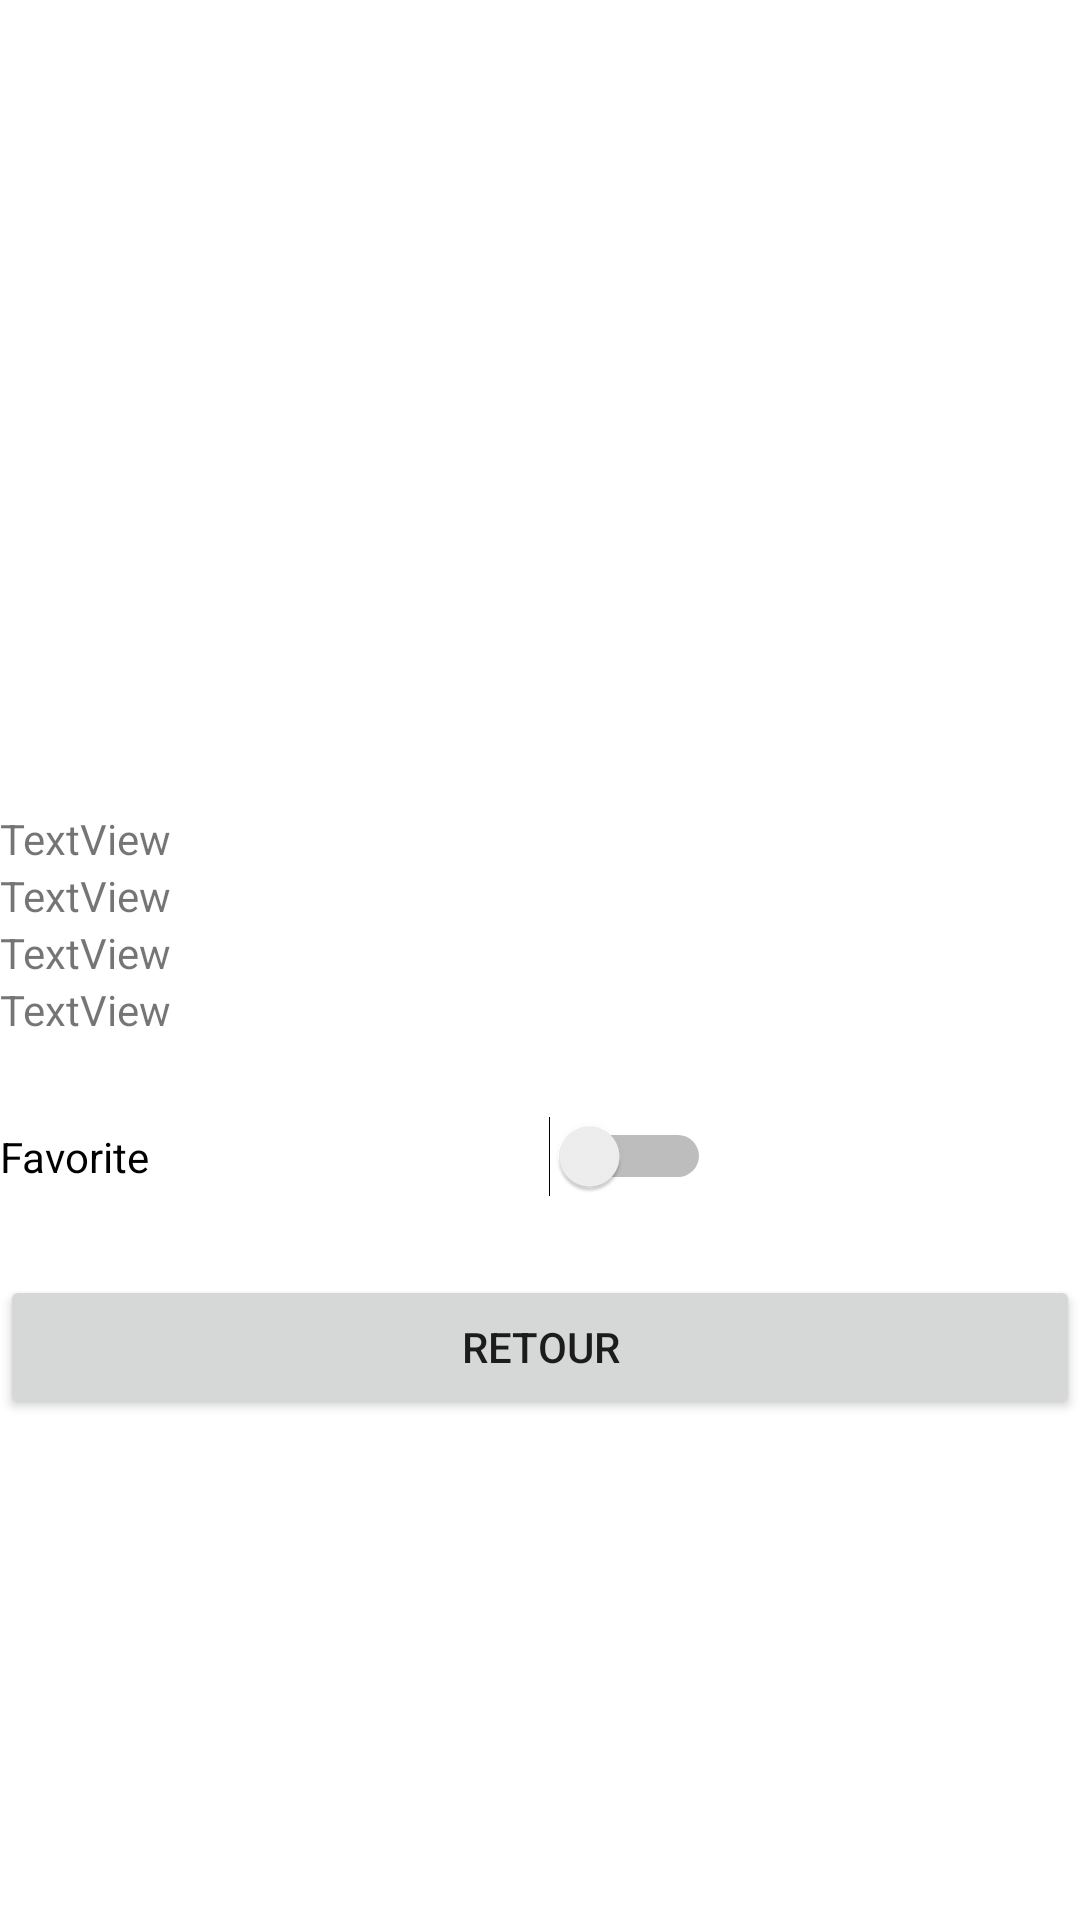

Here is an Android app screen rendered from its layout file. Give the layout XML and the strings, colors and styles it references.
<!-- AndroidManifest.xml: application theme Theme.theme1 -->
<!-- res/layout/fragment_info.xml -->
<?xml version="1.0" encoding="utf-8"?>
<androidx.constraintlayout.widget.ConstraintLayout xmlns:android="http://schemas.android.com/apk/res/android"
    xmlns:app="http://schemas.android.com/apk/res-auto"
    xmlns:tools="http://schemas.android.com/tools"
    android:layout_width="match_parent"
    android:layout_height="match_parent">

    <LinearLayout
        android:layout_width="match_parent"
        android:layout_height="match_parent"
        android:orientation="vertical">

        <ImageView
            android:id="@+id/image_info"
            android:layout_width="match_parent"
            android:layout_height="270dp"
            app:srcCompat="@drawable/ic_launcher_background" />

        <TextView
            android:id="@+id/titre"
            android:layout_width="match_parent"
            android:layout_height="wrap_content"
            android:text="TextView" />

        <TextView
            android:id="@+id/auteur"
            android:layout_width="match_parent"
            android:layout_height="wrap_content"
            android:text="TextView" />

        <TextView
            android:id="@+id/description"
            android:layout_width="match_parent"
            android:layout_height="wrap_content"
            android:text="TextView" />

        <TextView
            android:id="@+id/date"
            android:layout_width="match_parent"
            android:layout_height="wrap_content"
            android:text="TextView" />

        <Switch
            android:id="@+id/favorite"
            android:layout_width="237dp"
            android:layout_height="79dp"
            android:text="Favorite"
            android:textOff="NO"
            android:textOn="YES" />

        <Button
            android:id="@+id/retour"
            android:layout_width="match_parent"
            android:layout_height="wrap_content"
            android:text="Retour" />

    </LinearLayout>

</androidx.constraintlayout.widget.ConstraintLayout>
<!-- resources referenced by this layout -->
<resources>
  <style name="Theme.theme1" parent="Theme.MaterialComponents.Light.NoActionBar">
          
          <item name="colorPrimary">@color/color2</item>
          <item name="colorPrimaryVariant">@color/color1</item>
          <item name="colorOnPrimary">@color/color3</item>
          
          <item name="colorSecondary">@color/color4</item>
          <item name="colorSecondaryVariant">@color/color5</item>
          <item name="colorOnSecondary">@color/black</item>
          
          <item name="android:statusBarColor">?attr/colorPrimaryVariant</item>
          
      </style>
  <color name="black">#FF000000</color>
</resources>
